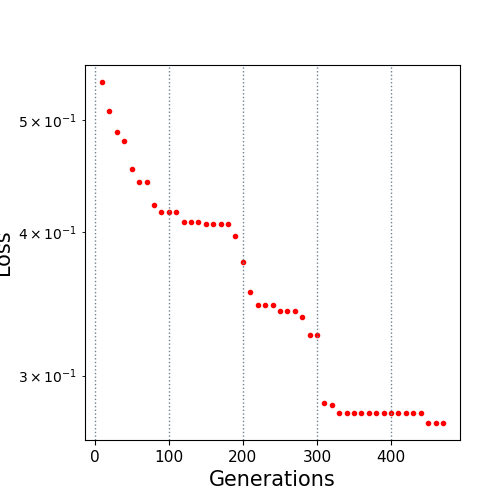

The table this chart was drawn from, first rows:
10.0, 0.539995
20.0, 0.5094
30.0, 0.4884
40.0, 0.4797
50.0, 0.4533
60.0, 0.4422
70.0, 0.4422
80.0, 0.4223
90.0, 0.4166
100.0, 0.4166
110.0, 0.4166
120.0, 0.4077
130.0, 0.4077
140.0, 0.4077
150.0, 0.4065
160.0, 0.4065
170.0, 0.4065
180.0, 0.4065
190.0, 0.397
200.0, 0.377
210.0, 0.3547
220.0, 0.3458
230.0, 0.3458
240.0, 0.3458
250.0, 0.3414
260.0, 0.3414
270.0, 0.3414
280.0, 0.3372
290.0, 0.3251
300.0, 0.3251
310.0, 0.2838
320.0, 0.2828
330.0, 0.2781
340.0, 0.2781
350.0, 0.2781
360.0, 0.2781
370.0, 0.2781
380.0, 0.2781
390.0, 0.2781
400.0, 0.2781
410.0, 0.2781
420.0, 0.2781
430.0, 0.2781
440.0, 0.2781
450.0, 0.2728
460.0, 0.2728
470.0, 0.2728
